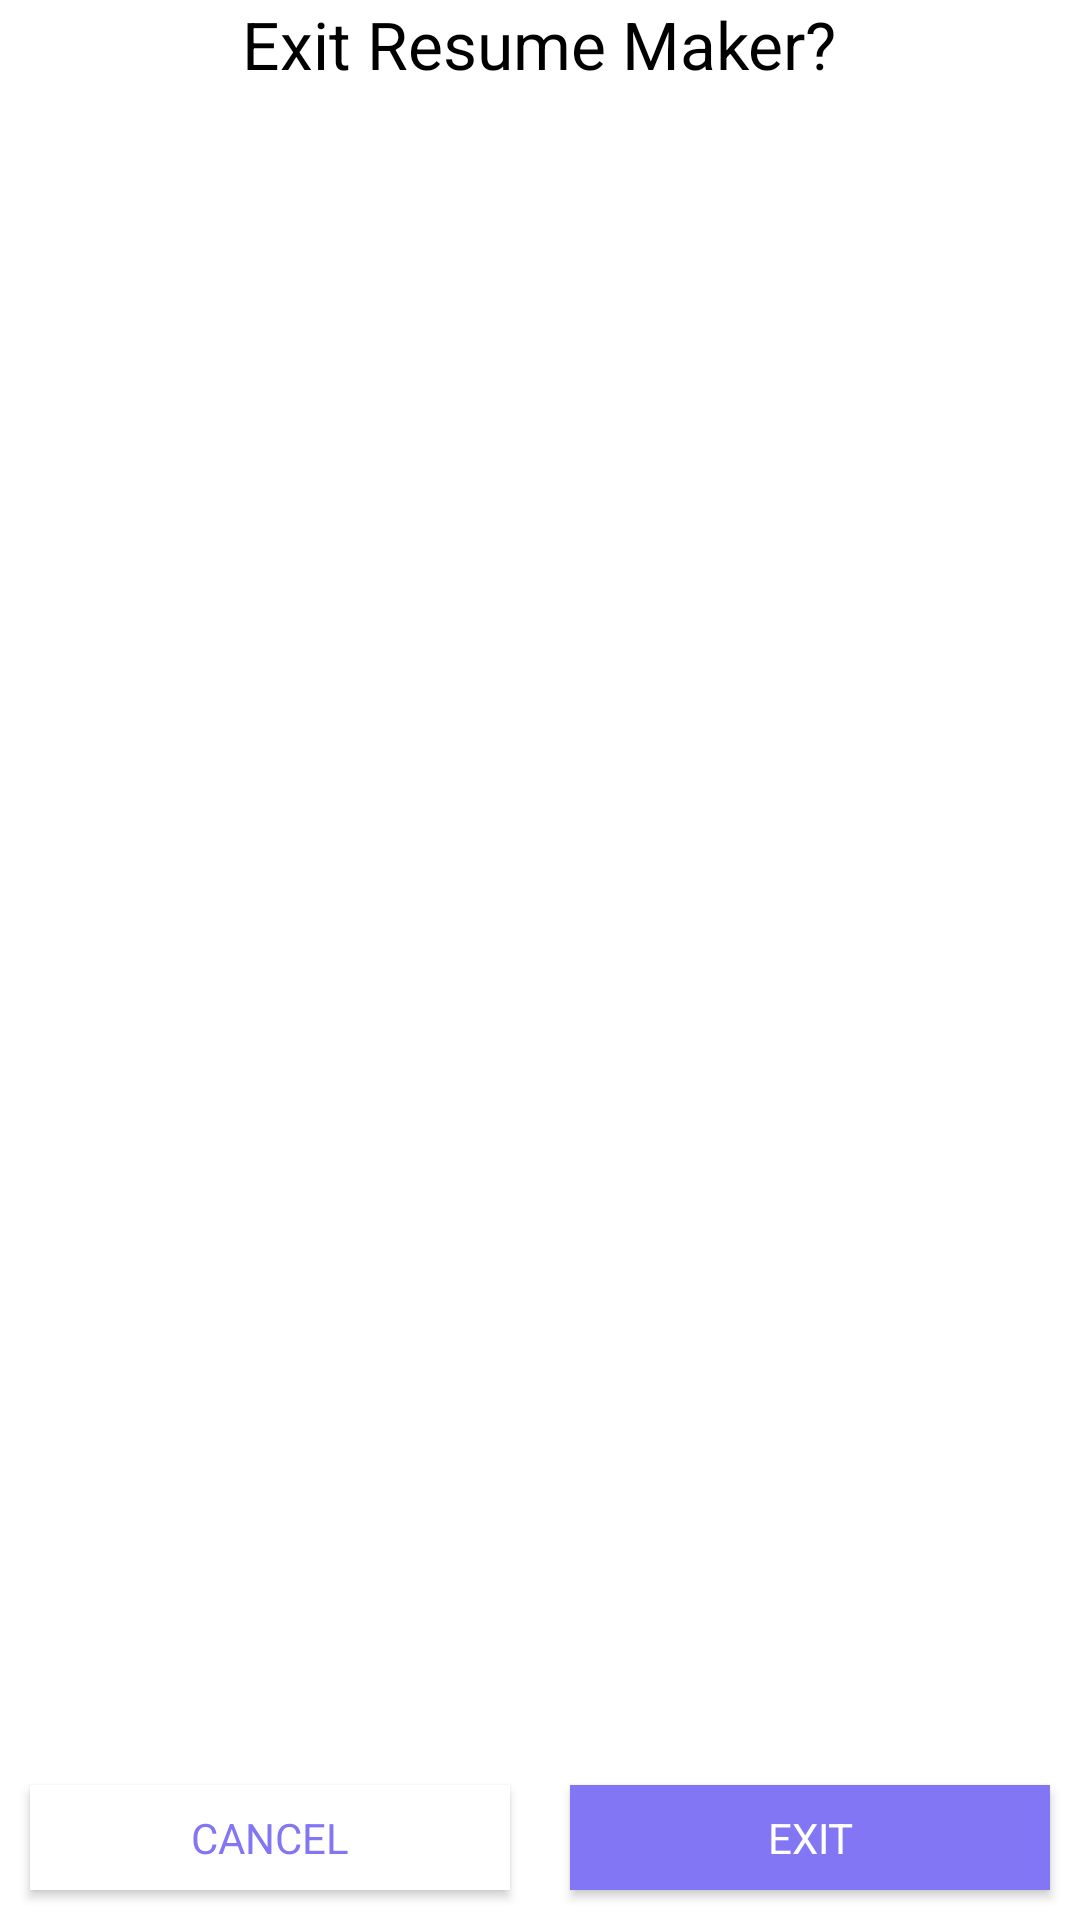

Layout XML and referenced resources for this Android screen:
<!-- AndroidManifest.xml: application theme AppTheme -->
<!-- res/layout/dialog_exit.xml -->
<?xml version="1.0" encoding="utf-8"?>
<RelativeLayout xmlns:android="http://schemas.android.com/apk/res/android"
    xmlns:app="http://schemas.android.com/apk/res-auto"
    xmlns:tools="http://schemas.android.com/tools"
    android:layout_width="match_parent"
    android:layout_height="match_parent"
    android:background="@color/white"
    android:orientation="vertical">

    <TextView
        android:id="@+id/textView8"
        android:layout_width="wrap_content"
        android:layout_height="wrap_content"
        android:layout_centerHorizontal="true"
        android:layout_gravity="center"
        android:gravity="center_horizontal"
        android:text="Exit Resume Maker?"
        android:textAlignment="center"
        android:textColor="#000000"
        android:textSize="22sp"
        app:layout_constraintEnd_toEndOf="parent"
        app:layout_constraintStart_toStartOf="parent"
        app:layout_constraintTop_toTopOf="parent" />

    <FrameLayout
        android:id="@+id/fl_adplaceholder"
        android:layout_width="match_parent"
        android:layout_height="0dp"
        android:layout_above="@id/controls"
        android:layout_below="@id/textView8"
        android:background="@color/white"
        android:orientation="vertical"
        app:layout_constraintBottom_toTopOf="@id/controls"
        app:layout_constraintTop_toBottomOf="@id/textView8" />

    <LinearLayout
        android:id="@+id/controls"
        android:layout_width="match_parent"
        android:layout_height="wrap_content"
        android:layout_alignParentBottom="true"
        android:orientation="horizontal"
        app:layout_constraintBottom_toBottomOf="parent"
        app:layout_constraintStart_toStartOf="parent">

        <Button
            android:id="@+id/cancel"
            android:layout_width="wrap_content"
            android:layout_height="35dp"
            android:layout_margin="10dp"
            android:layout_weight="1"
            android:background="@color/white"
            android:text="Cancel"
            android:textAllCaps="true"
            android:textAppearance="@style/TextAppearance.AppCompat.Body1"
            android:textColor="@color/colorPrimary" />

        <Button
            android:id="@+id/exit"
            android:layout_width="wrap_content"
            android:layout_height="35dp"
            android:layout_margin="10dp"
            android:layout_weight="1"
            android:background="@color/colorPrimary"
            android:text="Exit"
            android:textAllCaps="true"
            android:textAppearance="@style/TextAppearance.AppCompat.Body1"
            android:textColor="@color/white" />
    </LinearLayout>

</RelativeLayout>
<!-- resources referenced by this layout -->
<resources>
  <color name="colorPrimary">#8276F4</color>
  <color name="white">#fff</color>
  <style name="AppTheme" parent="Theme.AppCompat.Light.NoActionBar">
          <item name="colorPrimary">@color/colorPrimary</item>
          <item name="colorPrimaryDark">@color/colorPrimaryDark</item>
          <item name="colorAccent">@color/colorAccent</item>
          <item name="android:fontFamily">@font/poppins_regular</item>
  
      </style>
  <color name="colorPrimaryDark">#8276F4</color>
  <color name="colorAccent">#8276F4</color>
</resources>
